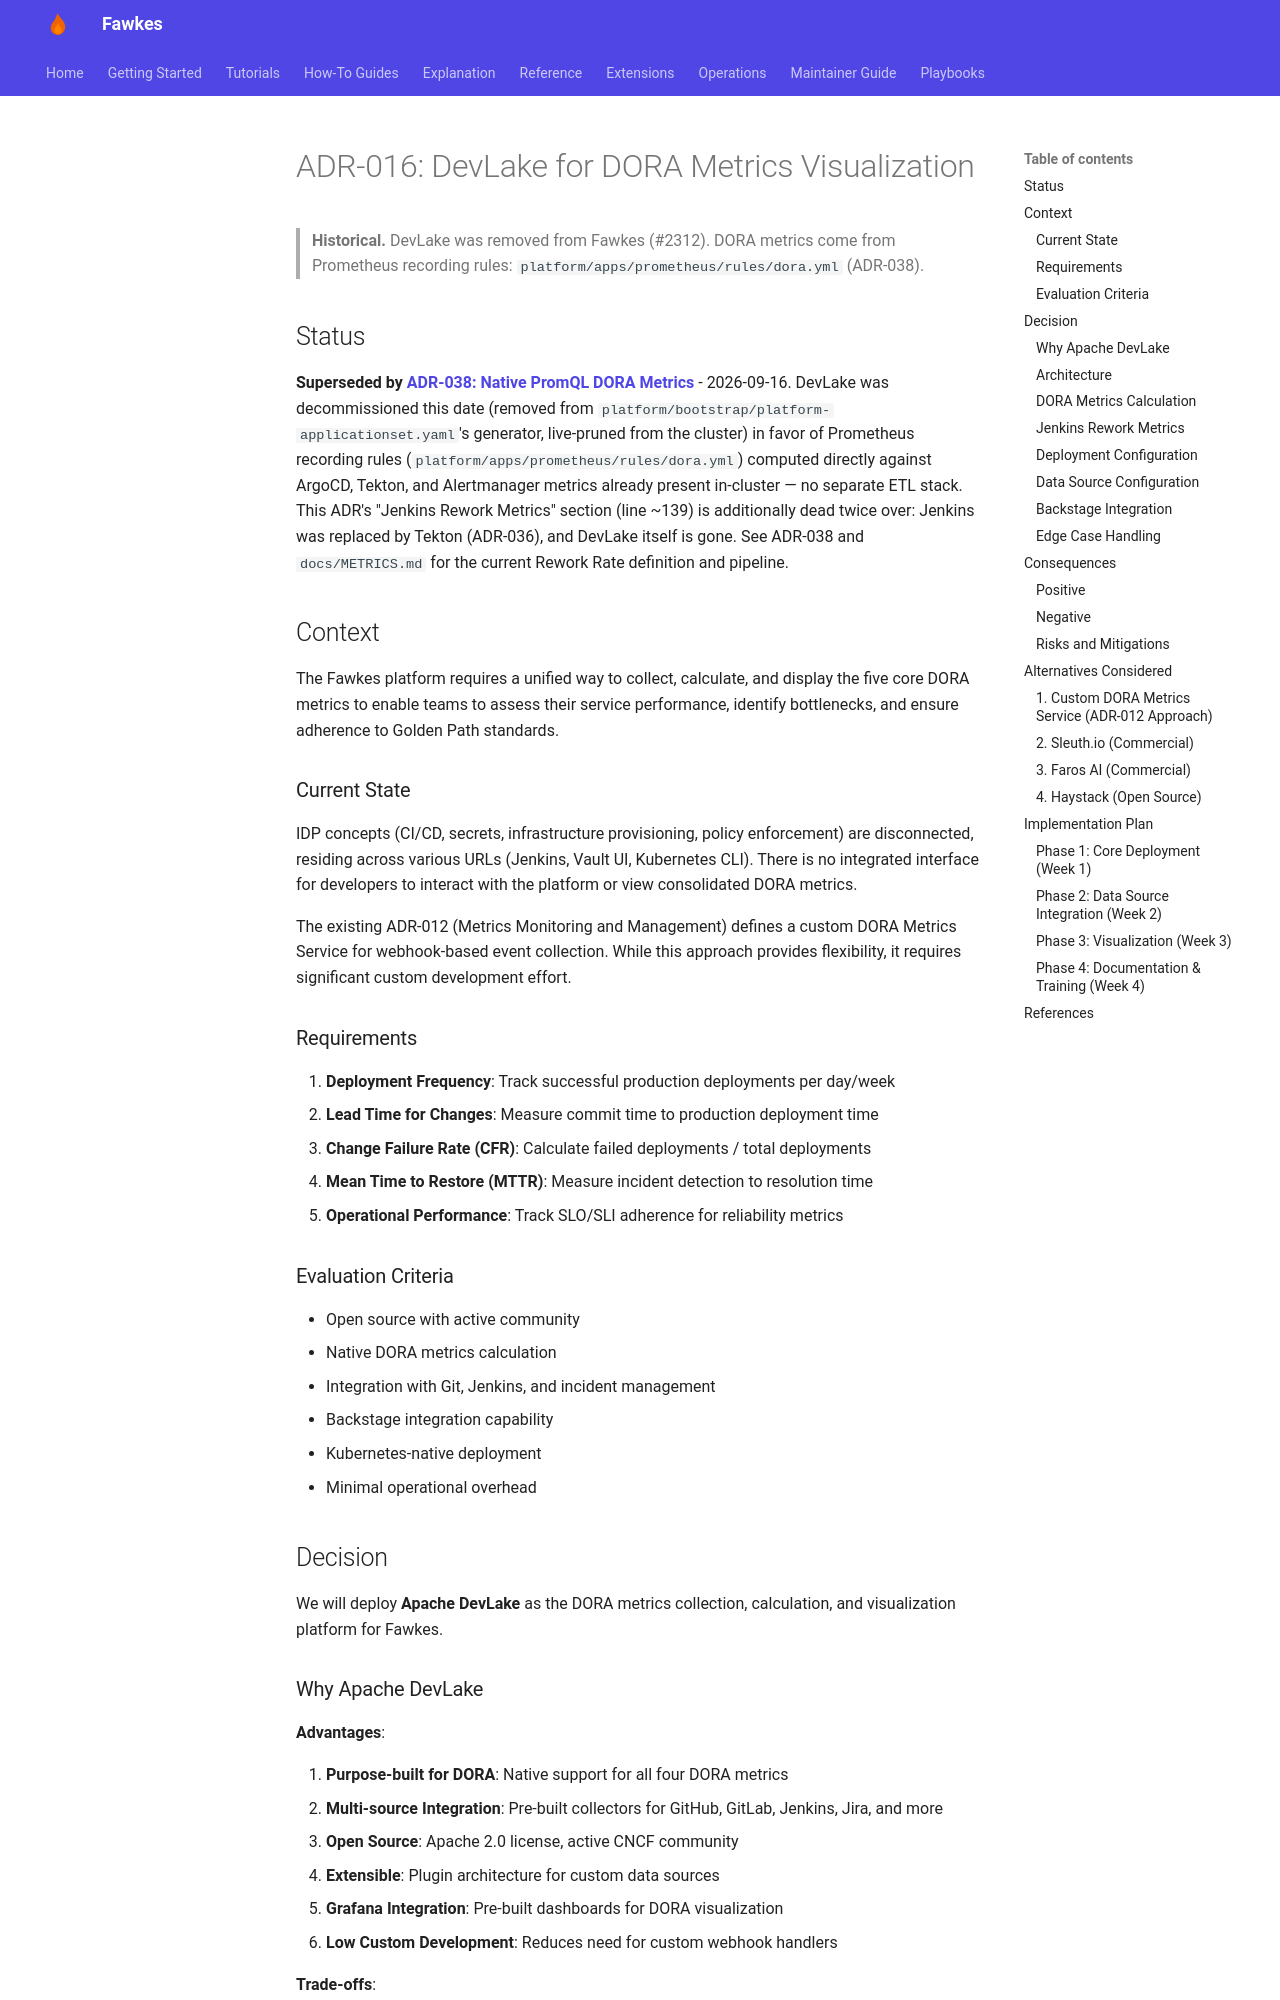

repository: paruff/fawkes · page: adr/ADR-016 devlake-dora-strategy/index.html · generator: mkdocs

# ADR-016: DevLake for DORA Metrics Visualization

> **Historical.** DevLake was removed from Fawkes (#2312). DORA metrics come from
> Prometheus recording rules: `platform/apps/prometheus/rules/dora.yml` (ADR-038).

## Status

**Superseded by
[ADR-038: Native PromQL DORA Metrics](ADR-038%20native-promql-dora-metrics.md)**
- 2026-09-16. DevLake was decommissioned this date (removed from
`platform/bootstrap/platform-applicationset.yaml`'s generator, live-pruned
from the cluster) in favor of Prometheus recording rules
(`platform/apps/prometheus/rules/dora.yml`) computed directly against
ArgoCD, Tekton, and Alertmanager metrics already present in-cluster — no
separate ETL stack. This ADR's "Jenkins Rework Metrics" section
(line ~139) is additionally dead twice over: Jenkins was replaced by
Tekton (ADR-036), and DevLake itself is gone. See ADR-038 and
`docs/METRICS.md` for the current Rework Rate definition and pipeline.

## Context

The Fawkes platform requires a unified way to collect, calculate, and display the
five core DORA metrics to enable teams to assess their service performance,
identify bottlenecks, and ensure adherence to Golden Path standards.

### Current State

IDP concepts (CI/CD, secrets, infrastructure provisioning, policy enforcement)
are disconnected, residing across various URLs (Jenkins, Vault UI, Kubernetes CLI).
There is no integrated interface for developers to interact with the platform or
view consolidated DORA metrics.

The existing ADR-012 (Metrics Monitoring and Management) defines a custom DORA
Metrics Service for webhook-based event collection. While this approach provides
flexibility, it requires significant custom development effort.

### Requirements

1. **Deployment Frequency**: Track successful production deployments per day/week
2. **Lead Time for Changes**: Measure commit time to production deployment time
3. **Change Failure Rate (CFR)**: Calculate failed deployments / total deployments
4. **Mean Time to Restore (MTTR)**: Measure incident detection to resolution time
5. **Operational Performance**: Track SLO/SLI adherence for reliability metrics

### Evaluation Criteria

- Open source with active community
- Native DORA metrics calculation
- Integration with Git, Jenkins, and incident management
- Backstage integration capability
- Kubernetes-native deployment
- Minimal operational overhead

## Decision

We will deploy **Apache DevLake** as the DORA metrics collection, calculation,
and visualization platform for Fawkes.
